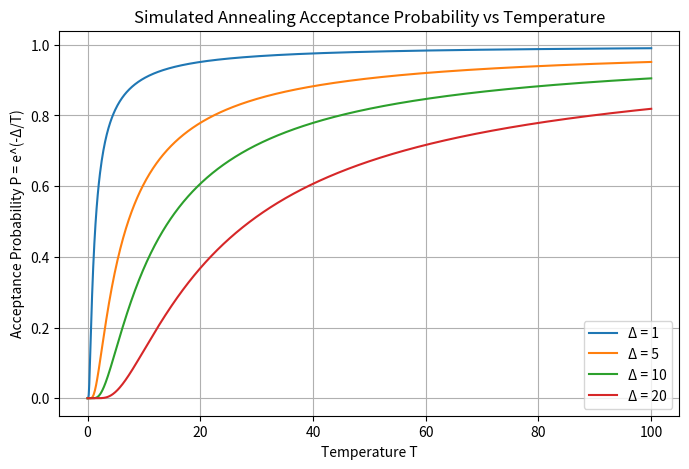

Write the Python code that produced this figure.
import math
import random

cities = {
    'A': (0, 0),
    'B': (2, 6),
    'C': (5, 2),
    'D': (6, 6),
    'E': (8, 3)
}


def distance(city1, city2):
    x1, y1 = cities[city1]
    x2, y2 = cities[city2]
    return math.sqrt((x1 - x2)**2 + (y1 - y2)**2)


def total_distance(route):
    dist = 0
    for i in range(len(route)):
        dist += distance(route[i], route[(i + 1) % len(route)])
    return dist

# Generate new route by swapping two cities
def neighbor(route):
    new_route = route[:]
    i, j = random.sample(range(len(route)), 2)
    new_route[i], new_route[j] = new_route[j], new_route[i]
    return new_route

def simulated_annealing(initial_route, T=1000, alpha=0.995, stopping_T=1e-8):
    current_route = initial_route
    best_route = list(current_route)
    current_distance = total_distance(current_route)
    best_distance = current_distance

    while T > stopping_T:
        new_route = neighbor(current_route)
        new_distance = total_distance(new_route)
        delta = new_distance - current_distance

        # Accept new solution if better or with probability e^(-delta/T)
        if delta < 0 or random.random() < math.exp(-delta / T):
            current_route = new_route
            current_distance = new_distance

        # Update best solution
        if current_distance < best_distance:
            best_route = list(current_route)
            best_distance = current_distance

        T *= alpha  # Cool down

    return best_route, best_distance


initial_route = list(cities.keys())
best_route, best_distance = simulated_annealing(initial_route)

print("Best route:", best_route)
print("Total distance:", best_distance)

# TSP is NP-hard, so exact polynomial-time algorithms do not exist
# (unless P=NP).
# Heuristics & metaheuristics like SA: gives polynomial time per iteration; 
# can handle hundreds or thousands of cities but only approximate
# the solution.

#Time complexity: O(iter × n²), depends on iterations and cooling schedule

# Early in Simulation Annealing: exploratory (not greedy)
# Late Simulation Annealing = almost greedy (accepts only improvements)
# So Simulation Annealing(SA) generalizes greedy search,
# but it is much more flexible and powerful for combinatorial optimization
# problems like TSP.



import numpy as np
import matplotlib.pyplot as plt

# Δ values (worse costs)
deltas = [1, 5, 10, 20]

# Temperature range
 # start from small T to avoid division by zero
T = np.linspace(0.01, 100, 1000) 

plt.figure(figsize=(8,5))

for delta in deltas:
    P = np.exp(-delta / T)
    plt.plot(T, P, label=f"Δ = {delta}")

plt.xlabel("Temperature T")
plt.ylabel("Acceptance Probability P = e^(-Δ/T)")
plt.title("Simulated Annealing Acceptance Probability vs Temperature")
plt.legend()
plt.grid(True)
plt.show()
